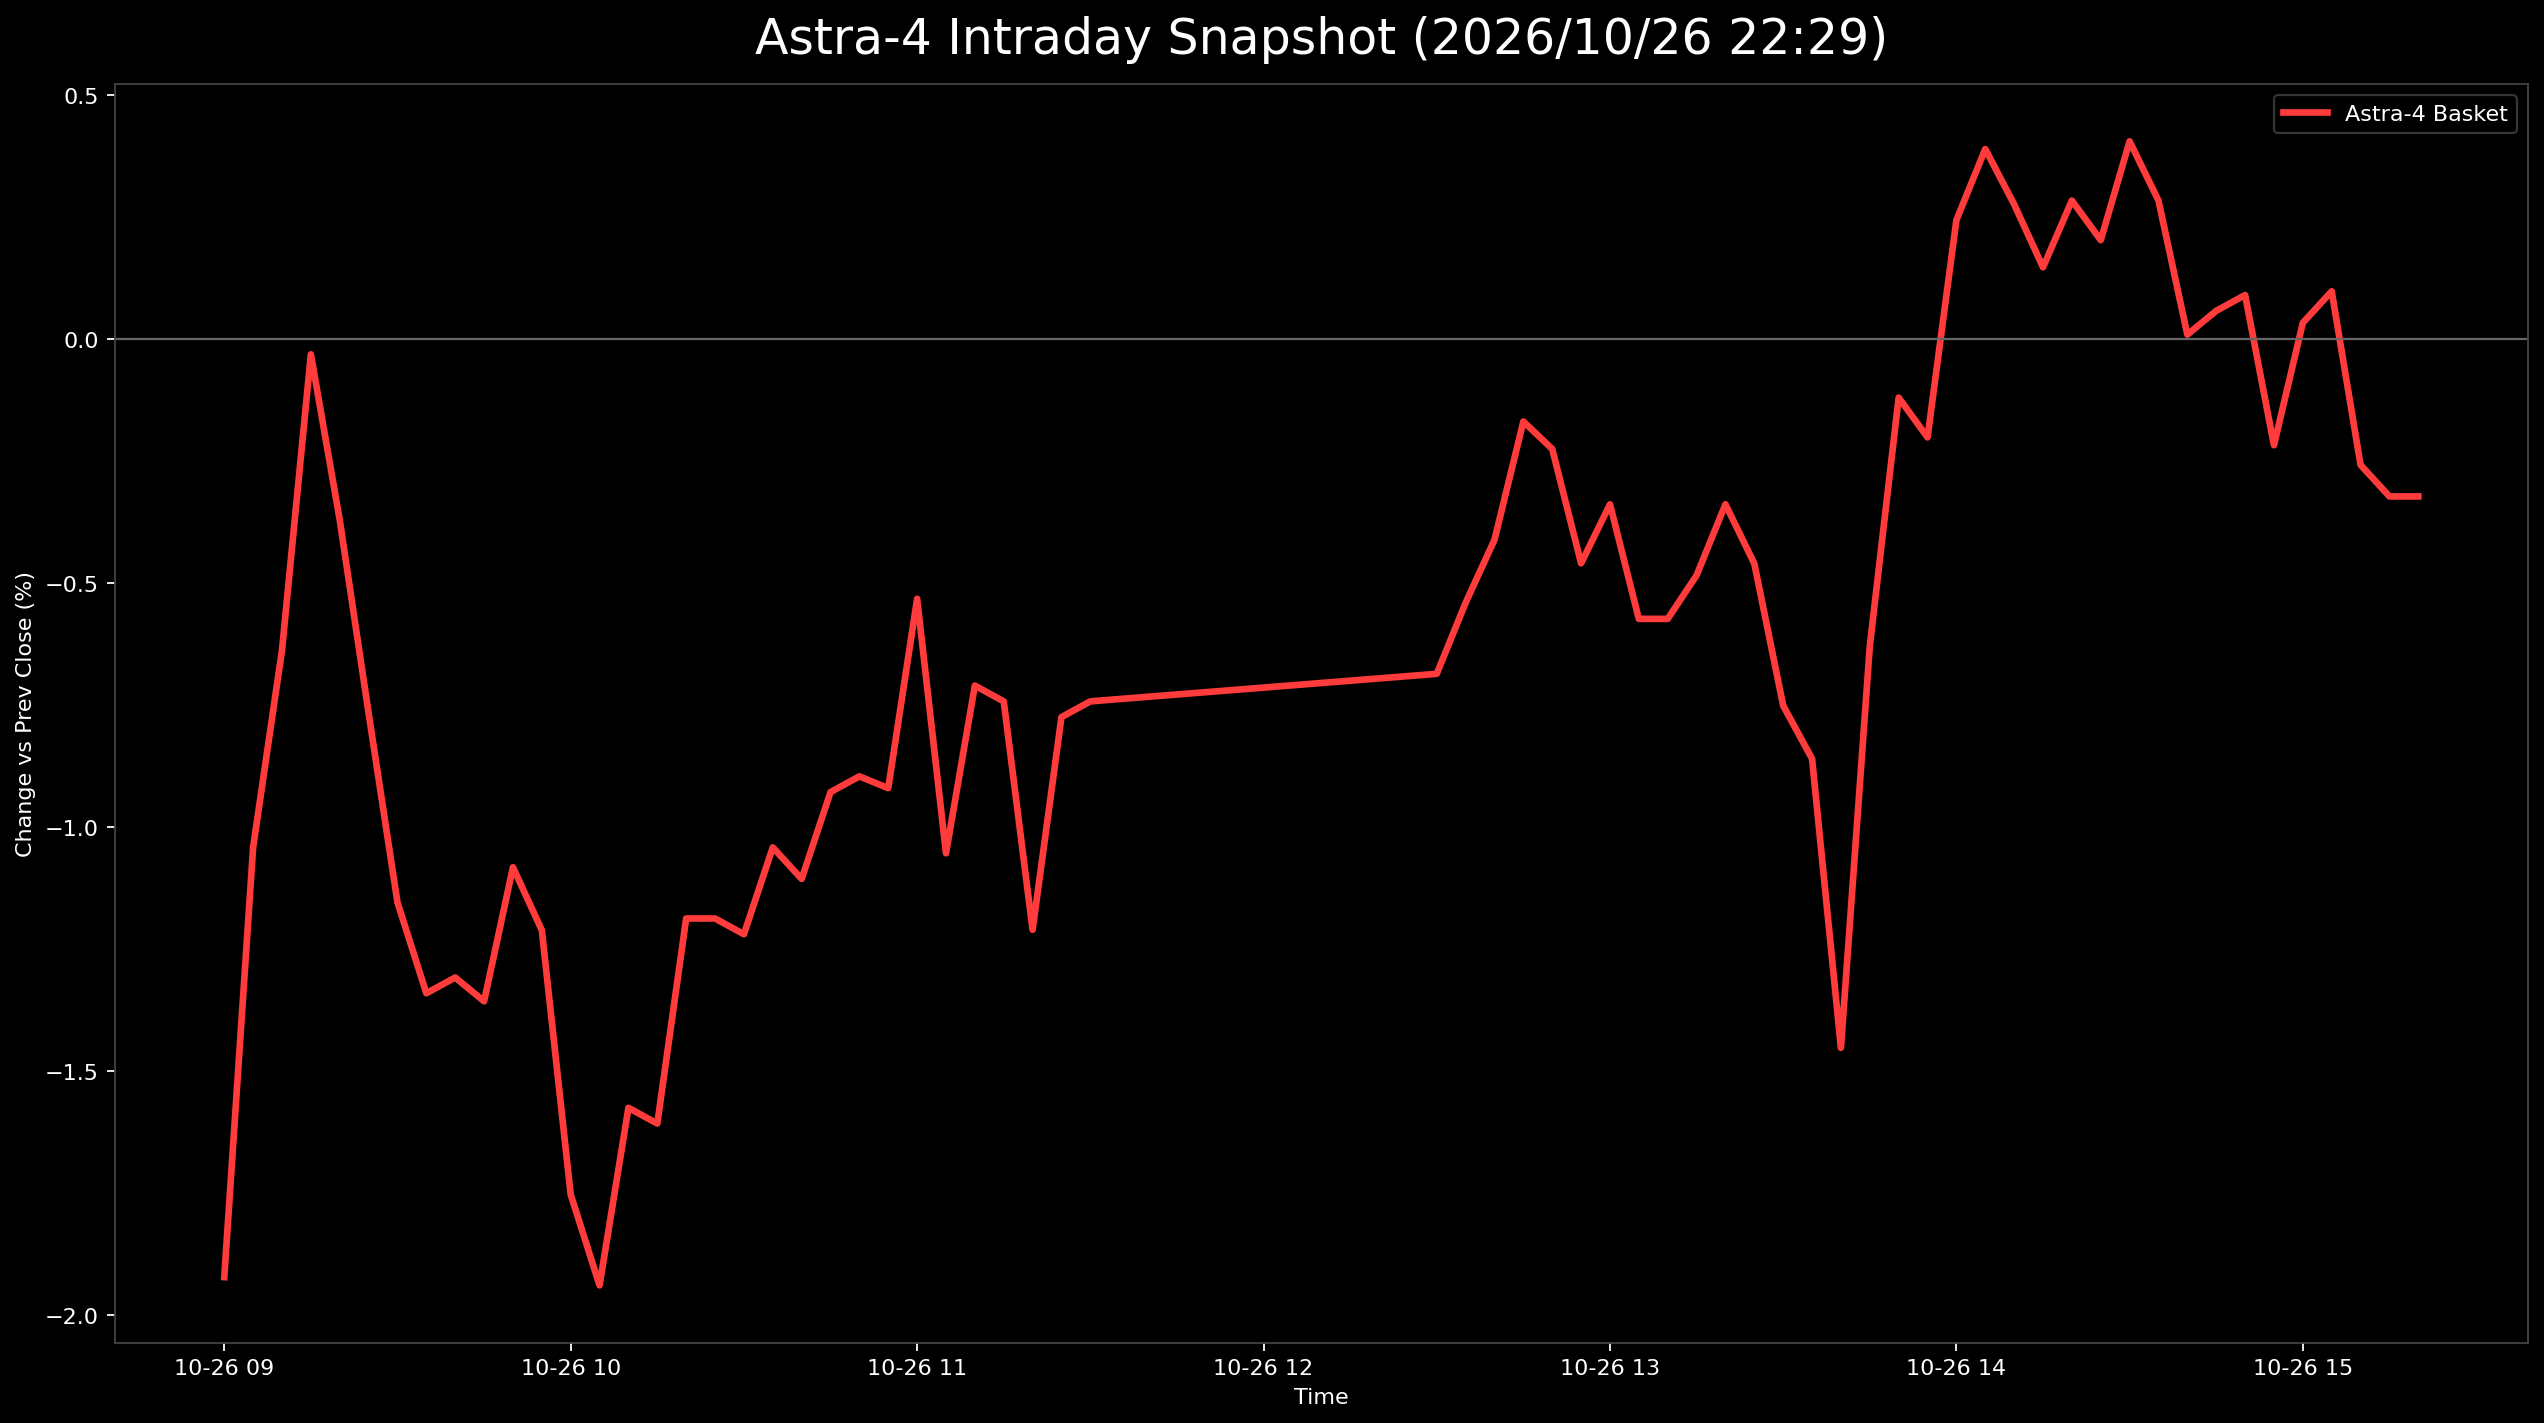

Source data for this figure (header and first rows):
日時, 9348.T, 402A.T, 186A.T, Astra4_mean
2026-10-26 09:00:00+09:00, 0.0, -0.02183, -0.03582, -0.01922
2026-10-26 09:05:00+09:00, 0.002674, -0.008734, -0.02517, -0.01041
2026-10-26 09:10:00+09:00, 0.002674, -0.004367, -0.01742, -0.006373
2026-10-26 09:15:00+09:00, 0.005348, 0.004367, -0.01065, -0.0003114
2026-10-26 09:20:00+09:00, 0.0, 0.004367, -0.01549, -0.003707
2026-10-26 09:25:00+09:00, 0.002674, -0.004367, -0.0213, -0.007663
2026-10-26 09:30:00+09:00, 0.002674, -0.0131, -0.0242, -0.01154
2026-10-26 09:35:00+09:00, 0.0, -0.0131, -0.02711, -0.0134
2026-10-26 09:40:00+09:00, 0.0, -0.0131, -0.02614, -0.01308
2026-10-26 09:45:00+09:00, 0.0, -0.01747, -0.02323, -0.01357
2026-10-26 09:50:00+09:00, 0.0, -0.0131, -0.01936, -0.01082
2026-10-26 09:55:00+09:00, 0.0, -0.0131, -0.02323, -0.01211
2026-10-26 10:00:00+09:00, -0.002674, -0.02183, -0.02807, -0.01753
2026-10-26 10:05:00+09:00, -0.005348, -0.02183, -0.03098, -0.01939
2026-10-26 10:10:00+09:00, -0.002674, -0.01747, -0.02711, -0.01575
2026-10-26 10:15:00+09:00, -0.002674, -0.01747, -0.02807, -0.01607
2026-10-26 10:20:00+09:00, -0.002674, -0.008734, -0.0242, -0.01187
2026-10-26 10:25:00+09:00, -0.002674, -0.008734, -0.0242, -0.01187
2026-10-26 10:30:00+09:00, -0.002674, -0.008734, -0.02517, -0.01219
2026-10-26 10:35:00+09:00, -0.002674, -0.004367, -0.0242, -0.01041
2026-10-26 10:40:00+09:00, -0.002674, -0.004367, -0.02614, -0.01106
2026-10-26 10:45:00+09:00, -0.002674, 0.0, -0.02517, -0.009281
2026-10-26 10:50:00+09:00, -0.002674, 0.0, -0.0242, -0.008958
2026-10-26 10:55:00+09:00, 0.0, -0.004367, -0.02323, -0.0092
2026-10-26 11:00:00+09:00, 0.0, 0.004367, -0.02033, -0.005321
2026-10-26 11:05:00+09:00, -0.002674, , -0.01839, -0.01053
2026-10-26 11:10:00+09:00, 0.0, 0.0, -0.0213, -0.007099
2026-10-26 11:15:00+09:00, 0.0, 0.0, -0.02227, -0.007422
2026-10-26 11:20:00+09:00, 0.0, , -0.0242, -0.0121
2026-10-26 11:25:00+09:00, 0.0, 0.0, -0.02323, -0.007744
2026-10-26 11:30:00+09:00, 0.0, 0.0, -0.02227, -0.007422
2026-10-26 12:30:00+09:00, -0.002674, 0.004367, -0.02227, -0.006857
2026-10-26 12:35:00+09:00, -0.002674, 0.008734, -0.02227, -0.005402
2026-10-26 12:40:00+09:00, -0.002674, 0.008734, -0.01839, -0.004111
2026-10-26 12:45:00+09:00, -0.002674, 0.0131, -0.01549, -0.001687
2026-10-26 12:50:00+09:00, 0.0, 0.008734, -0.01549, -0.002252
2026-10-26 12:55:00+09:00, , 0.004367, -0.01355, -0.004593
2026-10-26 13:00:00+09:00, 0.0, 0.004367, -0.01452, -0.003385
2026-10-26 13:05:00+09:00, -0.002674, 0.0, -0.01452, -0.005732
2026-10-26 13:10:00+09:00, -0.002674, 0.0, -0.01452, -0.005732
2026-10-26 13:15:00+09:00, 0.0, 0.0, -0.01452, -0.00484
2026-10-26 13:20:00+09:00, 0.0, 0.004367, -0.01452, -0.003385
2026-10-26 13:25:00+09:00, -0.002674, 0.004367, -0.01549, -0.004599
2026-10-26 13:30:00+09:00, -0.002674, -0.004367, -0.01549, -0.00751
2026-10-26 13:35:00+09:00, -0.002674, , -0.01452, -0.008597
2026-10-26 13:40:00+09:00, , , -0.01452, -0.01452
2026-10-26 13:45:00+09:00, , 0.0, -0.01258, -0.006292
2026-10-26 13:50:00+09:00, 0.008021, 0.0, -0.01162, -0.001198
2026-10-26 13:55:00+09:00, 0.002674, 0.0, -0.008712, -0.002013
2026-10-26 14:00:00+09:00, 0.0107, 0.004367, -0.007744, 0.002439
2026-10-26 14:05:00+09:00, 0.0107, 0.008734, -0.007744, 0.003895
2026-10-26 14:10:00+09:00, 0.0107, 0.004367, -0.006776, 0.002762
2026-10-26 14:15:00+09:00, 0.0107, 0.004367, -0.01065, 0.001471
2026-10-26 14:20:00+09:00, 0.008021, 0.004367, -0.003872, 0.002839
2026-10-26 14:25:00+09:00, 0.008021, 0.0, -0.001936, 0.002028
2026-10-26 14:30:00+09:00, 0.0107, 0.004367, -0.002904, 0.004053
2026-10-26 14:35:00+09:00, 0.008021, 0.004367, -0.003872, 0.002839
2026-10-26 14:40:00+09:00, 0.008021, 0.0, -0.007744, 9.231889534833115e-05
2026-10-26 14:45:00+09:00, 0.008021, 0.004367, -0.01065, 0.0005799
2026-10-26 14:50:00+09:00, 0.008021, 0.004367, -0.009681, 0.0009026
... 6 more rows
